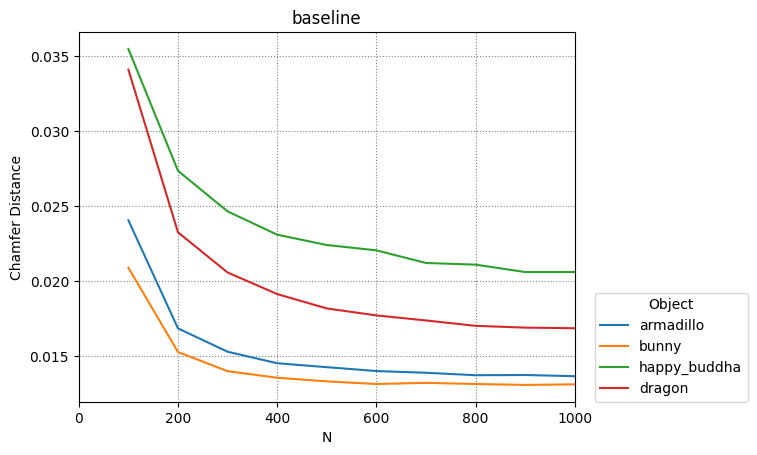

Source data for this figure (header and first rows):
armadillo, bunny, happy_buddha, dragon
100, 200, 300, 400, 500, 600, 700, 800, 900, 1000
0.02405, 0.01684, 0.01528, 0.01451, 0.01425, 0.01399, 0.01388, 0.01371, 0.01373, 0.01365
0.02089, 0.01526, 0.01398, 0.01354, 0.0133, 0.01312, 0.0132, 0.01312, 0.01306, 0.0131
0.03549, 0.02735, 0.02465, 0.02309, 0.0224, 0.02204, 0.0212, 0.02109, 0.0206, 0.0206
0.03411, 0.02325, 0.02057, 0.01913, 0.01817, 0.0177, 0.01737, 0.01701, 0.01689, 0.01685
